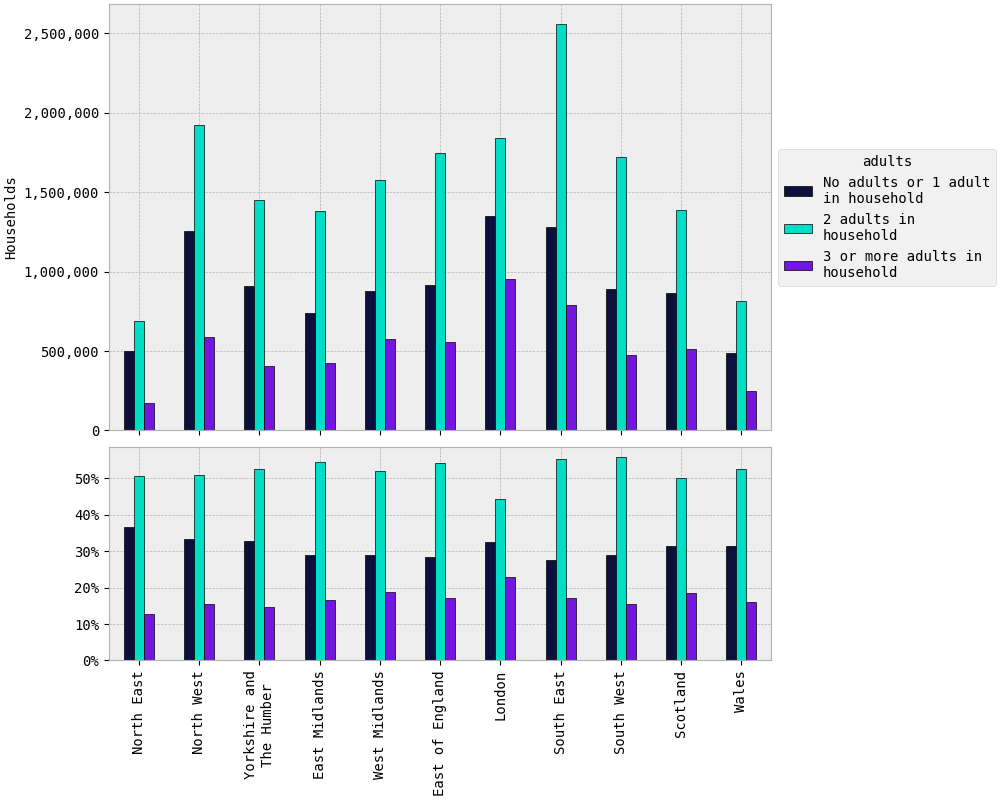

The table this chart was drawn from, first rows:
rgn2021+scotlandrgn_id, No adults or 1 adult in household, 2 adults in household, 3 or more adults in household
North East, 498,183, 687,506, 172,723
North West, 1,257,262, 1,920,782, 588,209
Yorkshire and The Humber, 907,536, 1,451,761, 405,385
East Midlands, 738,839, 1,384,947, 422,298
West Midlands, 879,670, 1,577,024, 573,395
East of England, 918,315, 1,745,138, 556,935
London, 1,352,361, 1,838,449, 952,637
South East, 1,280,623, 2,556,408, 791,174
South West, 892,304, 1,722,928, 475,335
Scotland, 867,469, 1,387,845, 511,366
Wales, 486,163, 816,472, 250,442
TOTAL, 10,078,724, 17,089,260, 5,699,899
